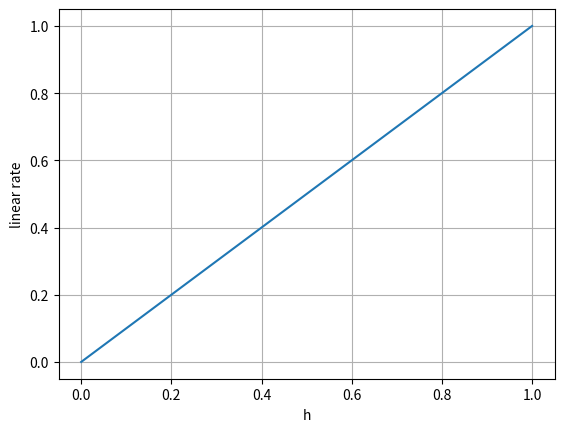
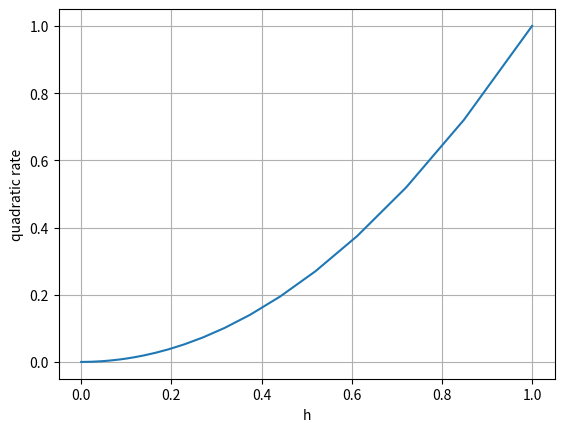
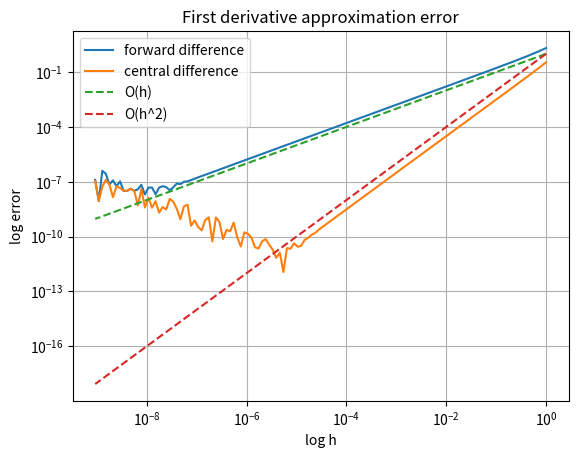
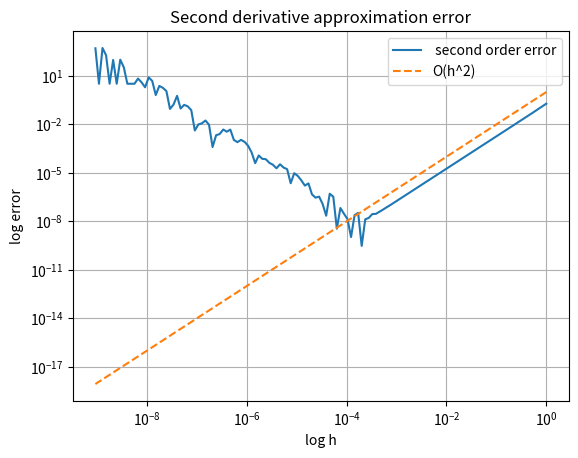
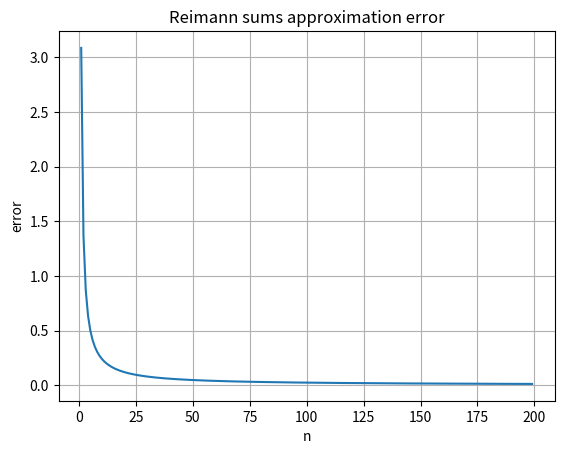
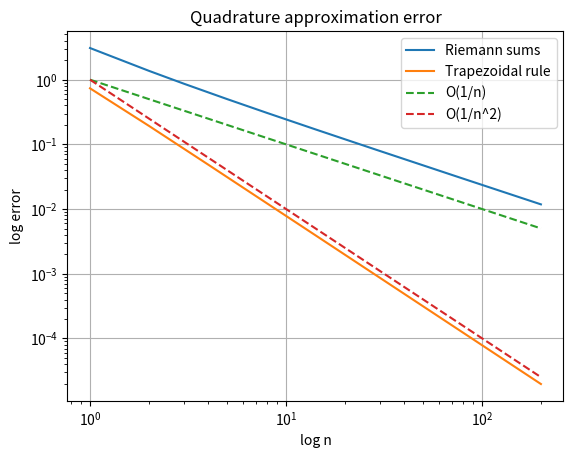

Reproduce these figures in Python, in order.
# -*- coding: utf-8 -*-
"""
Lab 3: Rounding Errors, Differentiation, Quadrature

[redacted]
"""

import math as m
import numpy as np
import matplotlib.pyplot as plt


#Lab Book: Using float_info for the float data type (double precision), what is: (a) the largest positive finite machine number; (b) the largest (in absolute value) negative finite machine number; (c) the smallest positive #machine number? You may need to read the documentation of np.finfo

float_info = np.finfo(float)

#The largest positive finite number is:

float_info.max

#The Largest negative finite number is:
    
float_info.min

#Smallest possible machine number is:
    
float_info.eps 


#Lab Book: Find an example where math.sin or math.cos produces the wrong answer. How close is Python’s calculation to the true value?

#It is well known in mathematics that (sin x)^2 + (cos x)^2 = 1. Lets test this result for x = 100.

m.sin(100)**2 + m.cos(100)**2 == 1

#The statement returns false, due to rounding error.

error = abs(m.sin(100)**2 + m.cos(100)**2 - 1)
error

#error is approx 1.11e-16 which is extremely small (negligible even in many cases).

#Lab Book: Evaluate f(x)for x = 10−2, 10−3, . . . and compare your answer to the Taylor series. Commenton what you observe. Then find a better way to evaluate f(x) which avoids catastrophic cancellation. Check your new code by comparing it to the Taylor series.


def f(x):
    return (m.cos(2*x) - 1)/(x**2)

def T(x):
    return -2 + (2*x**2)/3

for i in range(2,21):
    x = 10**(-i)
    print('f:', f(x),'T:', T(x),'error:', abs(f(x)-T(x)))

#We see that as x approaches 0, the absolute error increases drastically. This is the opposite of what we expect; which is that the taylor series should converge to f(x). This is due to a phenomenon is known as "catastrophic cancellation" which is caused by the -1/x^2 term in f. A better way to evaluate f(x) is to avoid subtraction where possible we can using trig identities define g(x) as an alternative (equivalent) expression for f(x). 

def g(x):
    return -2*(m.sin(x))**2/(x**2)

for i in range(2,21):
    x = 10**(-i)
    print('g:', g(x),'T:', T(x),'error:', abs(g(x)-T(x)))
    
#We see that the error quickly converges to 0 after a few iterations and thus g is not subjected to the catastrophic cancellation as we've removed the subtracted term.

#Lab Book: By editing the code template below, use both approximations to estimate f'(1) for the function f(x) = e^x − cos(x), for decreasing values of h. Estimate the order of convergence of both methods by plotting the approximation error (compared to the analytic derivative) against h. Comment on what you observe.
 
def fn(x):
    return m.exp(x) - m.cos(x)

def df(x):
    return m.exp(x) + m.sin(x)

# Decreasing sequence of h values
hs = 2**(-np.linspace(0,30,128))
# Make an empty vector of errors
forward_error = np.zeros((len(hs),))
central_error = np.zeros((len(hs),))
for i in range(len(hs)):
    h = hs[i] # current value of h
    x = 1
    forward_error[i] = abs((fn(x+h)-fn(x))/h - df(x))
    central_error[i] = abs((fn(x+h)-fn(x-h))/(2*h) - df(x))
    
# The below vectors show the error decrease for particular orders of convergence
linear_rate = hs # plot hs vs linear_rate to see linear convergence

plt.figure()
plt.clf()
plt.plot(hs, linear_rate)
plt.grid()
plt.xlabel('h')
plt.ylabel('linear rate')
plt.show()

quadratic_rate = hs**2 # plot hs vs quadratic_rate to see quadratic convergence rate

plt.figure()
plt.clf()
plt.plot(hs, quadratic_rate)
plt.grid()
plt.xlabel('h')
plt.ylabel('quadratic rate')
plt.show()

# TODO Plot hs vs forward_error and central_error (on a log-log plot)

plt.figure()
plt.clf()
plt.loglog(hs, forward_error)
plt.loglog(hs, central_error)
plt.loglog(hs, linear_rate, linestyle = '--')
plt.loglog(hs, quadratic_rate, linestyle = '--')
plt.grid()
plt.xlabel('log h')
plt.ylabel('log error')
plt.title('First derivative approximation error')
plt.legend(['forward difference','central difference', 'O(h)', 'O(h^2)'], loc='best')
plt.show()

#From the plots we identify that the forward difference scheme error is of order O(\h) and the central difference scheme is of order O(h^2). For extremely low values, it is evident that some rounding errors are incurred due to floating point error. This is a larger issue for the central difference method however as this method converges faster, we can accept a larger h value and still have a much more accurate approximation than the forward difference method.

#Lab Book: Implement the second derivative estimation method from lectures to estimate f''(1). Estimate the order of convergence (versus some reasonable measure of accuracy) by producing a plot similar to the above.    

def d2f(x):
    return m.exp(x) + m.cos(x)

second_order_error = np.zeros((len(hs),))
for i in range(len(hs)):
    h = hs[i] # current value of h
    x = 1
    second_order_error[i] = abs((fn(x+h)-2*fn(x) + fn(x-h))/(h**2) - d2f(x))
    
plt.figure()
plt.clf()
plt.loglog(hs,  second_order_error)
plt.loglog(hs, quadratic_rate, linestyle = '--')
plt.grid()
plt.xlabel('log h')
plt.ylabel('log error')
plt.title('Second derivative approximation error')
plt.legend([' second order error', 'O(h^2)'], loc='best')
plt.show()

#From the plot we identify that the second order difference scheme error is of order O(x^2), and so the error converges to zero quite rapidly wrt h. It is evident that some rounding errors are incurred due to floating point error, however due to the rapid convergence of the error to 0, this isn't much of an issue as we can accept a larger h value and still have a relatively accurate approximation.

#Lab Book: Rewrite riemann_sum using NumPy array operations, so that it does not have any loops, but still works for non-equally spaced nodes (you will need to use slicing from Lab 1). Use your new code to approximate int(-1,1) e^−x dx, and (with reference to theory from lectures) compare your approximation to the true value of the integral for increasing values of n and comment on your results.

def riemann_sum(xdata, ydata):
    """
    Approximate an integral using Riemann sums, based on evaluated
    function values (x0,y0), ..., (xn, yn).
    Inputs xdata and ydata are (xi,yi), both vectors of length n+1
    """
    n = len(xdata) - 1
    assert len(ydata) == n+1, "Lengths of xdata and ydata do not match"
    
    # Calculate Riemann sum
    approx_integral = sum((xdata[1:len(xdata)] - xdata[0:len(xdata)-1]) * np.exp(-xdata[0:len(xdata)-1]))
    return approx_integral
# Basic code to run riemann_sum(...)
# Assume we have a function f(x) using numpy element-wise functions,
# limits of integration [a,b], and number of points n
ns = np.arange(1,200)
riemann_error = np.zeros((len(ns),))
for k in range(len(ns)):
    xs = np.linspace(-1, 1, ns[k]+1) # equally spaced points xi (we can change to non-equally spaced)
    ys = np.exp(-xs)
    print("Left Riemann sum =", riemann_sum(xs, ys))
    riemann_error[k] = abs(m.exp(1)-m.exp(-1) - riemann_sum(xs, ys)) #analytic solution is e-1/e

ns = ns.astype(float)    
plt.figure()
plt.clf()
plt.plot(ns,  riemann_error)
plt.grid()
plt.xlabel('n')
plt.ylabel('error')
plt.title('Reimann sums approximation error')
plt.show()

#From the plot we see the error is O(1/n), which decreases very rapidly for low n, but converges overall very slowly to the true value. Unlike in differentiation, we don't incur much issues with the floating point error, mostly because the rectangle widths are much larger in comparison to the infitessimal interval h used in finite difference methods.

#Lab Book: Using riemann_sum as a starting point, write a function which implements the composite trapezoidal rule which works for non-equally spaced nodes (without using ‘for’ loops). Compare the accuracy of the trapezoidal rule to left Riemann sums and comment on what you observe.

def trapezoidal(xdata, ydata):
    """
    Approximate an integral using the trapezoidal rule, based on evaluated
    function values (x0,y0), ..., (xn, yn).
    Inputs xdata and ydata are (xi,yi), both vectors of length n+1
    """
    n = len(xdata) - 1
    if len(ydata) != n+1:
        assert len(ydata) == n+1, "Lengths of xdata and ydata do not match"
        
    h = (xdata[1:len(xdata)] - xdata[0:len(xdata)-1])
    return sum(h*(np.exp(-xdata[0:len(xdata)-1]) + np.exp(-xdata[1:len(xdata)]))/2)

ns = np.arange(1,200)
trapezoidal_error = np.zeros((len(ns),))
for k in range(len(ns)):
    xs = np.linspace(-1, 1, ns[k]+1) #we can freely change this to a non-equally spaced grid
    ys = np.exp(-xs)
    print("trapezoidal sum =", trapezoidal(xs, ys))
    trapezoidal_error[k] = abs(m.exp(1)-m.exp(-1) - trapezoidal(xs, ys))

ns = ns.astype(float)    
plt.figure()
plt.clf()
plt.loglog(ns,  riemann_error)
plt.loglog(ns, trapezoidal_error)
plt.loglog(ns, 1/ns, linestyle = '--')
plt.loglog(ns, 1/ns**2, linestyle = '--')
plt.grid()
plt.xlabel('log n')
plt.ylabel('log error')
plt.title('Quadrature approximation error')
plt.legend(['Riemann sums','Trapezoidal rule', 'O(1/n)', 'O(1/n^2)'], loc='best')
plt.show()

#From the plot we see that the trapezoidal error is O(1/n^2), which decreases very rapidly for low n, but converges overall very slowly to the true value as n increases, however this convergence is a lot faster than that of Riemann sums. If we were to compare the errors to h instead, the Trapezoidal error converves in O(h^2), compared with Riemann sums in O(h), which emphaseses that the Trapezoidal method converges much faster.   